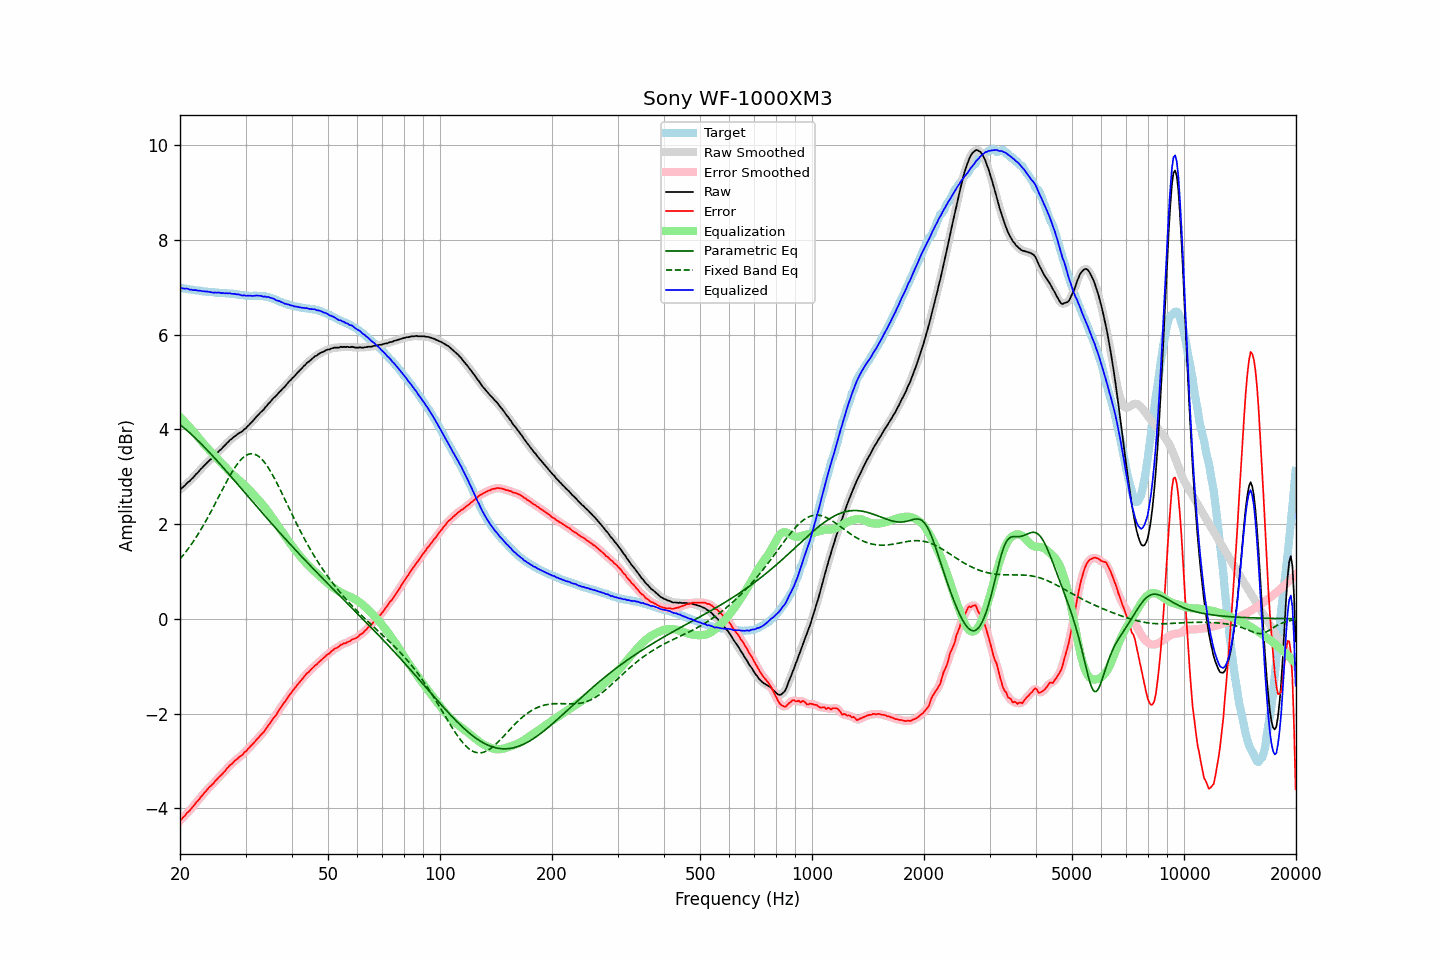

Values plotted in this chart, from the file beside it:
frequency, raw, error, smoothed, error_smoothed, equalization, parametric_eq, fixed_band_eq, equalized_raw, equalized_smoothed, target
20.00, 2.72, -4.26, 2.72, -4.26, 4.26, 4.10, 1.26, 6.98, 6.98, 6.98
20.20, 2.75, -4.23, 2.75, -4.23, 4.23, 4.07, 1.30, 6.98, 6.98, 6.98
20.40, 2.78, -4.19, 2.79, -4.19, 4.19, 4.04, 1.34, 6.97, 6.98, 6.97
20.61, 2.81, -4.16, 2.82, -4.15, 4.15, 4.01, 1.39, 6.97, 6.97, 6.97
20.81, 2.85, -4.11, 2.85, -4.12, 4.12, 3.99, 1.43, 6.97, 6.97, 6.96
21.02, 2.88, -4.08, 2.88, -4.08, 4.08, 3.96, 1.47, 6.96, 6.96, 6.96
21.23, 2.90, -4.05, 2.91, -4.04, 4.04, 3.93, 1.52, 6.95, 6.95, 6.95
21.44, 2.94, -4.01, 2.94, -4.01, 4.00, 3.90, 1.57, 6.95, 6.94, 6.95
21.66, 2.97, -3.97, 2.98, -3.97, 3.97, 3.86, 1.62, 6.94, 6.94, 6.94
21.87, 3.01, -3.93, 3.01, -3.92, 3.93, 3.83, 1.67, 6.94, 6.94, 6.94
22.09, 3.05, -3.88, 3.05, -3.88, 3.88, 3.80, 1.72, 6.94, 6.93, 6.93
22.31, 3.08, -3.85, 3.09, -3.84, 3.84, 3.77, 1.77, 6.93, 6.93, 6.93
22.54, 3.12, -3.81, 3.12, -3.80, 3.80, 3.73, 1.83, 6.92, 6.92, 6.93
22.76, 3.16, -3.76, 3.16, -3.76, 3.76, 3.70, 1.88, 6.92, 6.92, 6.92
22.99, 3.19, -3.72, 3.20, -3.72, 3.72, 3.66, 1.94, 6.91, 6.92, 6.92
23.22, 3.23, -3.67, 3.23, -3.68, 3.68, 3.63, 2.00, 6.91, 6.91, 6.91
23.45, 3.26, -3.64, 3.27, -3.64, 3.64, 3.59, 2.06, 6.91, 6.91, 6.91
23.69, 3.30, -3.60, 3.30, -3.60, 3.61, 3.56, 2.12, 6.91, 6.91, 6.91
23.92, 3.33, -3.56, 3.33, -3.57, 3.57, 3.52, 2.18, 6.90, 6.90, 6.90
24.16, 3.36, -3.53, 3.36, -3.53, 3.53, 3.49, 2.24, 6.89, 6.89, 6.89
24.40, 3.39, -3.50, 3.39, -3.50, 3.50, 3.45, 2.31, 6.89, 6.89, 6.89
24.65, 3.42, -3.47, 3.43, -3.46, 3.46, 3.41, 2.37, 6.88, 6.89, 6.89
24.89, 3.46, -3.42, 3.46, -3.43, 3.43, 3.38, 2.44, 6.89, 6.89, 6.88
25.14, 3.49, -3.39, 3.50, -3.39, 3.39, 3.34, 2.50, 6.88, 6.89, 6.88
25.39, 3.53, -3.35, 3.53, -3.35, 3.35, 3.30, 2.57, 6.89, 6.88, 6.88
25.65, 3.56, -3.32, 3.56, -3.32, 3.32, 3.26, 2.64, 6.88, 6.88, 6.88
25.91, 3.59, -3.29, 3.60, -3.28, 3.28, 3.22, 2.70, 6.87, 6.88, 6.88
26.16, 3.63, -3.25, 3.63, -3.25, 3.24, 3.19, 2.77, 6.88, 6.87, 6.88
26.43, 3.66, -3.21, 3.66, -3.21, 3.21, 3.15, 2.83, 6.87, 6.87, 6.88
26.69, 3.70, -3.16, 3.70, -3.17, 3.17, 3.11, 2.90, 6.87, 6.87, 6.87
26.96, 3.73, -3.13, 3.73, -3.13, 3.14, 3.07, 2.96, 6.87, 6.87, 6.87
27.23, 3.77, -3.09, 3.77, -3.10, 3.10, 3.03, 3.02, 6.87, 6.87, 6.86
27.50, 3.79, -3.07, 3.80, -3.07, 3.07, 2.99, 3.08, 6.86, 6.86, 6.86
27.77, 3.82, -3.04, 3.82, -3.03, 3.03, 2.95, 3.13, 6.86, 6.86, 6.86
28.05, 3.85, -3.00, 3.85, -3.01, 3.00, 2.91, 3.19, 6.86, 6.85, 6.85
28.33, 3.87, -2.98, 3.88, -2.97, 2.98, 2.87, 3.24, 6.85, 6.85, 6.85
28.62, 3.90, -2.95, 3.90, -2.94, 2.95, 2.83, 3.28, 6.85, 6.85, 6.85
28.90, 3.92, -2.91, 3.92, -2.92, 2.92, 2.79, 3.32, 6.84, 6.84, 6.84
29.19, 3.94, -2.89, 3.94, -2.89, 2.89, 2.76, 3.36, 6.83, 6.83, 6.84
29.48, 3.96, -2.87, 3.97, -2.86, 2.86, 2.72, 3.39, 6.82, 6.83, 6.83
29.78, 4.00, -2.82, 4.00, -2.83, 2.83, 2.68, 3.42, 6.83, 6.82, 6.82
30.08, 4.02, -2.80, 4.03, -2.79, 2.79, 2.64, 3.45, 6.82, 6.82, 6.82
30.38, 4.06, -2.76, 4.06, -2.76, 2.76, 2.60, 3.46, 6.82, 6.82, 6.82
30.68, 4.09, -2.72, 4.09, -2.72, 2.72, 2.56, 3.48, 6.82, 6.82, 6.82
30.99, 4.13, -2.68, 4.13, -2.69, 2.69, 2.52, 3.48, 6.82, 6.82, 6.82
31.30, 4.16, -2.65, 4.16, -2.65, 2.65, 2.48, 3.48, 6.81, 6.82, 6.81
31.61, 4.20, -2.62, 4.20, -2.61, 2.61, 2.44, 3.48, 6.82, 6.82, 6.82
31.93, 4.24, -2.58, 4.24, -2.58, 2.58, 2.40, 3.47, 6.82, 6.82, 6.82
32.24, 4.28, -2.53, 4.28, -2.54, 2.54, 2.36, 3.45, 6.82, 6.82, 6.82
32.57, 4.31, -2.50, 4.32, -2.50, 2.50, 2.32, 3.43, 6.82, 6.82, 6.82
32.89, 4.35, -2.46, 4.35, -2.46, 2.47, 2.28, 3.40, 6.82, 6.81, 6.81
33.22, 4.38, -2.43, 4.38, -2.43, 2.43, 2.24, 3.36, 6.81, 6.81, 6.81
33.55, 4.41, -2.39, 4.42, -2.39, 2.38, 2.20, 3.33, 6.80, 6.80, 6.81
33.89, 4.46, -2.34, 4.46, -2.35, 2.34, 2.16, 3.28, 6.80, 6.80, 6.81
34.23, 4.49, -2.30, 4.50, -2.30, 2.30, 2.13, 3.24, 6.79, 6.79, 6.79
34.57, 4.54, -2.25, 4.54, -2.25, 2.25, 2.09, 3.18, 6.79, 6.79, 6.79
34.92, 4.57, -2.20, 4.58, -2.20, 2.21, 2.05, 3.13, 6.78, 6.78, 6.78
35.27, 4.61, -2.15, 4.61, -2.15, 2.16, 2.01, 3.07, 6.77, 6.77, 6.76
35.62, 4.65, -2.10, 4.65, -2.11, 2.11, 1.97, 3.01, 6.76, 6.76, 6.75
35.97, 4.68, -2.06, 4.68, -2.06, 2.06, 1.93, 2.95, 6.74, 6.74, 6.75
... 635 more rows
